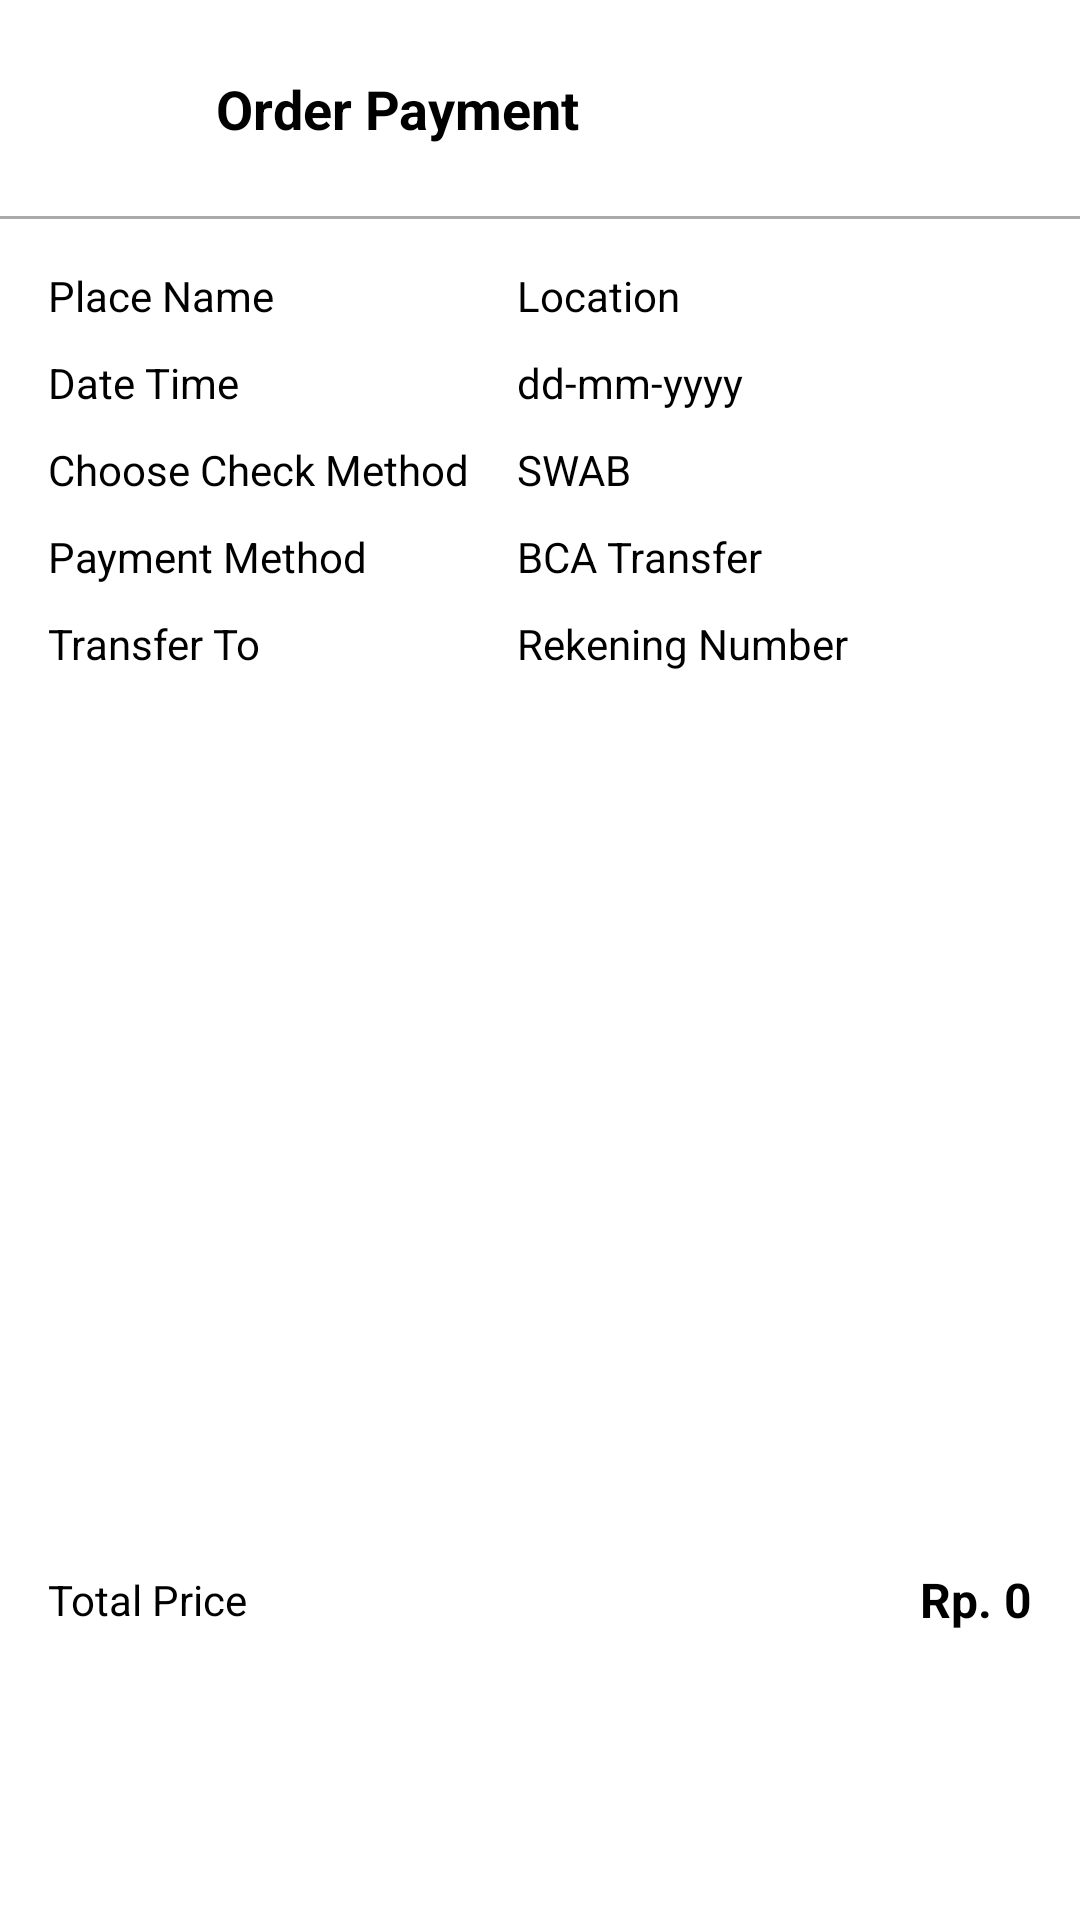

Write the Android layout XML for this screen, with the resource values it uses.
<!-- AndroidManifest.xml: application theme Theme.Covid19TestFinder -->
<!-- res/layout/activity_payment.xml -->
<?xml version="1.0" encoding="utf-8"?>
<androidx.constraintlayout.widget.ConstraintLayout xmlns:android="http://schemas.android.com/apk/res/android"
    xmlns:app="http://schemas.android.com/apk/res-auto"
    xmlns:tools="http://schemas.android.com/tools"
    android:layout_width="match_parent"
    android:layout_height="match_parent"
    tools:context=".home.home.payment.PaymentActivity">


    <View
        android:id="@+id/view"
        android:layout_width="match_parent"
        android:layout_height="1dp"
        android:layout_marginTop="16sp"
        android:background="@android:color/darker_gray"
        app:layout_constraintTop_toBottomOf="@+id/backButton" />

    <ImageButton
        android:id="@+id/backButton"
        android:layout_width="40dp"
        android:layout_height="40dp"
        android:layout_marginTop="16sp"
        android:layout_marginStart="16sp"
        android:contentDescription="@string/image"
        android:background="@drawable/bg_rounded2"
        android:backgroundTint="@color/background"
        android:src="@drawable/ic_baseline_arrow_back_24"
        app:layout_constraintStart_toStartOf="parent"
        app:layout_constraintTop_toTopOf="parent" />


    <TextView
        android:id="@+id/textView7"
        android:layout_width="wrap_content"
        android:layout_height="wrap_content"
        android:text="Order Payment"
        android:textColor="@color/black"
        android:layout_marginStart="16sp"
        android:textSize="18sp"
        android:textStyle="bold"
        app:layout_constraintBottom_toBottomOf="@+id/backButton"
        app:layout_constraintStart_toEndOf="@+id/backButton"
        app:layout_constraintTop_toTopOf="@+id/backButton" />


    <ScrollView
        android:layout_width="match_parent"
        android:layout_height="0dp"
        android:layout_marginTop="16dp"
        android:layout_marginBottom="16dp"
        app:layout_constraintBottom_toTopOf="@+id/price"
        app:layout_constraintEnd_toEndOf="parent"
        app:layout_constraintStart_toStartOf="parent"
        app:layout_constraintTop_toBottomOf="@+id/view">

        <androidx.constraintlayout.widget.ConstraintLayout
            android:layout_width="match_parent"
            android:layout_height="wrap_content">


            <TextView
                android:id="@+id/textView10"
                android:layout_width="wrap_content"
                android:layout_height="wrap_content"
                android:layout_marginStart="16sp"
                android:text="Place Name"
                android:textColor="@color/black"
                app:layout_constraintStart_toStartOf="parent"
                app:layout_constraintTop_toTopOf="parent" />

            <TextView
                android:id="@+id/textView11"
                android:layout_width="wrap_content"
                android:layout_height="wrap_content"
                android:layout_marginStart="16sp"
                android:layout_marginTop="10dp"
                android:text="Date Time"
                android:textColor="@color/black"
                app:layout_constraintStart_toStartOf="parent"
                app:layout_constraintTop_toBottomOf="@+id/textView10" />


            <TextView
                android:id="@+id/textView14"
                android:layout_width="wrap_content"
                android:layout_height="wrap_content"
                android:layout_marginStart="16sp"
                android:layout_marginTop="10dp"
                android:text="Payment Method"
                android:textColor="@color/black"
                app:layout_constraintStart_toStartOf="parent"
                app:layout_constraintTop_toBottomOf="@+id/textView12" />


            <TextView
                android:layout_width="wrap_content"
                android:layout_height="wrap_content"
                android:layout_marginStart="16sp"
                android:layout_marginTop="10sp"
                android:text="Transfer To"
                android:textColor="@color/black"
                app:layout_constraintStart_toStartOf="parent"
                app:layout_constraintTop_toBottomOf="@+id/textView14" />

            <TextView
                android:id="@+id/textView12"
                android:layout_width="wrap_content"
                android:layout_height="wrap_content"
                android:layout_marginStart="16sp"
                android:layout_marginTop="10dp"
                android:text="Choose Check Method"
                android:textColor="@color/black"
                app:layout_constraintStart_toStartOf="parent"
                app:layout_constraintTop_toBottomOf="@+id/textView11" />

            <TextView
                android:id="@+id/location"
                android:layout_width="0dp"
                android:layout_height="wrap_content"
                android:layout_marginEnd="16sp"
                android:text="Location"
                android:textColor="@color/black"
                app:layout_constraintEnd_toEndOf="parent"
                app:layout_constraintStart_toStartOf="@+id/dateTime"
                app:layout_constraintTop_toTopOf="parent" />

            <TextView
                android:id="@+id/dateTime"
                android:layout_width="0dp"
                android:layout_height="wrap_content"
                android:layout_marginTop="10dp"
                android:layout_marginEnd="16sp"
                android:text="dd-mm-yyyy"
                android:textColor="@color/black"
                app:layout_constraintEnd_toEndOf="parent"
                app:layout_constraintStart_toStartOf="@+id/checkMethod"
                app:layout_constraintTop_toBottomOf="@+id/location" />


            <TextView
                android:id="@+id/checkMethod"
                android:layout_width="0dp"
                android:layout_height="wrap_content"
                android:layout_marginStart="16sp"
                android:layout_marginTop="10dp"
                android:layout_marginEnd="16sp"
                android:text="SWAB"
                android:textColor="@color/black"
                app:layout_constraintEnd_toEndOf="parent"
                app:layout_constraintStart_toEndOf="@+id/textView12"
                app:layout_constraintTop_toBottomOf="@+id/dateTime" />

            <TextView
                android:id="@+id/paymentMethod"
                android:layout_width="0dp"
                android:layout_height="wrap_content"
                android:layout_marginTop="10dp"
                android:layout_marginEnd="16sp"
                android:text="BCA Transfer"
                android:textColor="@color/black"
                app:layout_constraintEnd_toEndOf="parent"
                app:layout_constraintStart_toStartOf="@+id/checkMethod"
                app:layout_constraintTop_toBottomOf="@+id/checkMethod" />

            <TextView
                android:id="@+id/transferTo"
                android:layout_width="0dp"
                android:layout_height="wrap_content"
                android:layout_marginTop="10dp"
                android:layout_marginEnd="16sp"
                android:text="Rekening Number"
                android:textColor="@color/black"
                app:layout_constraintEnd_toEndOf="parent"
                app:layout_constraintHorizontal_bias="0.0"
                app:layout_constraintStart_toStartOf="@+id/checkMethod"
                app:layout_constraintTop_toBottomOf="@+id/paymentMethod" />


        </androidx.constraintlayout.widget.ConstraintLayout>


    </ScrollView>



    <TextView
        android:id="@+id/textView13"
        android:layout_width="wrap_content"
        android:layout_height="wrap_content"
        android:text="Total Price"
        android:textColor="@color/black"
        app:layout_constraintBottom_toBottomOf="@+id/price"
        app:layout_constraintStart_toStartOf="@+id/paymentBtn"
        app:layout_constraintTop_toTopOf="@+id/price" />



    <TextView
        android:id="@+id/price"
        android:layout_width="wrap_content"
        android:layout_height="wrap_content"
        android:text="Rp. 0"
        android:textColor="@color/black"
        android:textSize="16sp"
        android:layout_marginBottom="16sp"
        android:textStyle="bold"
        app:layout_constraintBottom_toTopOf="@+id/paymentBtn"
        app:layout_constraintEnd_toEndOf="@+id/paymentBtn" />

    <ProgressBar
        android:id="@+id/progressBar"
        android:layout_width="wrap_content"
        android:layout_height="wrap_content"
        app:layout_constraintBottom_toTopOf="@+id/paymentBtn"
        app:layout_constraintEnd_toEndOf="parent"
        android:visibility="gone"
        android:layout_marginBottom="16dp"
        app:layout_constraintStart_toStartOf="parent" />

    <Button
        android:id="@+id/paymentBtn"
        android:layout_width="0dp"
        android:layout_height="50dp"
        android:background="@drawable/bg_rounded"
        android:text="Upload Payment Proof Here"
        android:layout_marginBottom="30dp"
        android:layout_marginStart="16dp"
        android:layout_marginEnd="16dp"
        android:textAllCaps="false"
        android:textColor="@color/white"
        app:layout_constraintBottom_toBottomOf="parent"
        app:layout_constraintEnd_toEndOf="parent"
        app:layout_constraintStart_toStartOf="parent" />

</androidx.constraintlayout.widget.ConstraintLayout>
<!-- resources referenced by this layout -->
<resources>
  <color name="background">#FF03DAC5</color>
  <color name="black">#FF000000</color>
  <color name="white">#FFFFFFFF</color>
  <!-- drawable bg_rounded (drawable) -->
  <?xml version="1.0" encoding="utf-8"?>
  <shape xmlns:android="http://schemas.android.com/apk/res/android" android:shape="rectangle">
  
      <corners android:radius="16dp" />
  
  </shape>
  <string name="image">image</string>
  <style name="Theme.Covid19TestFinder" parent="Theme.MaterialComponents.Light.NoActionBar">
          
          <item name="colorPrimary">@color/background</item>
          <item name="colorPrimaryVariant">@color/background</item>
          <item name="colorOnPrimary">@color/white</item>
          
          <item name="colorSecondary">@color/black</item>
          <item name="colorSecondaryVariant">@color/teal_700</item>
          <item name="colorOnSecondary">@color/black</item>
          
          <item name="android:statusBarColor" tools:targetApi="l">?attr/colorPrimaryVariant</item>
          
      </style>
  <color name="teal_700">#FF018786</color>
</resources>
